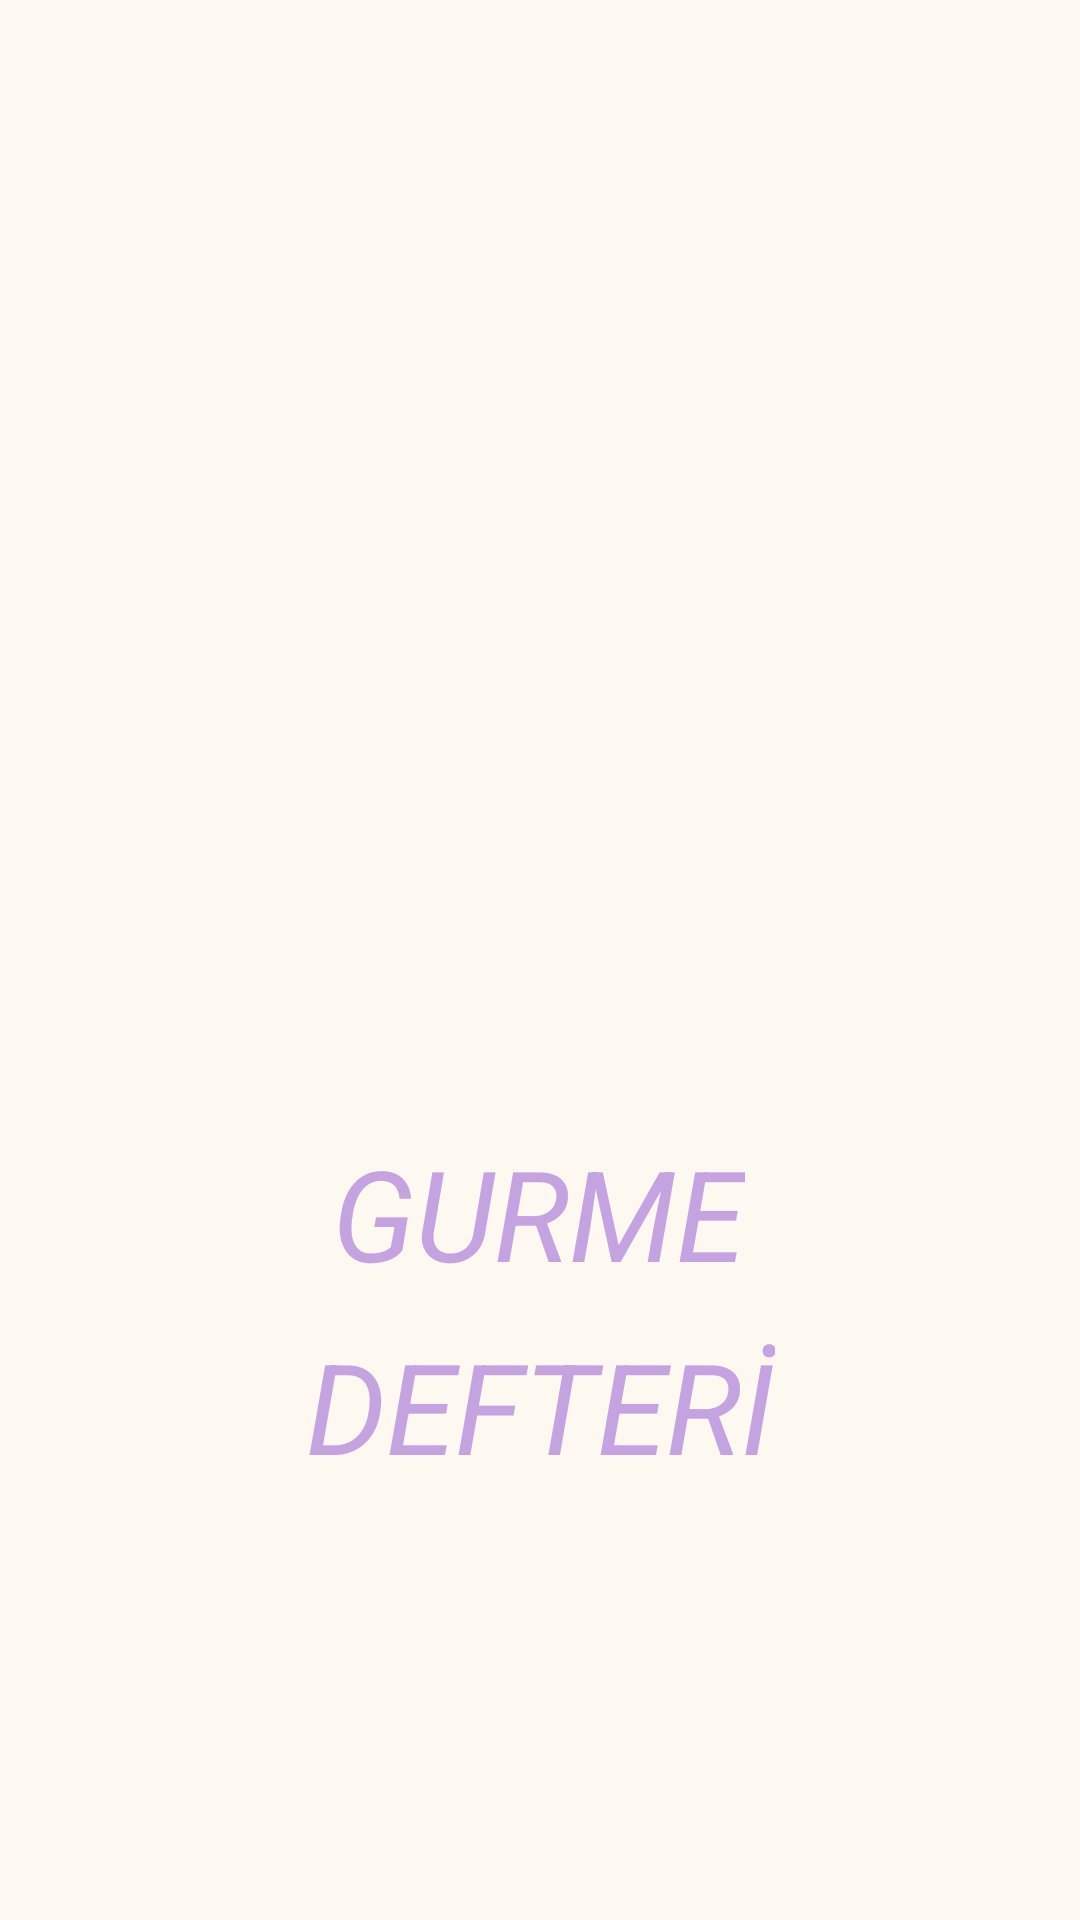

Write the Android layout XML for this screen, with the resource values it uses.
<!-- AndroidManifest.xml: application theme Theme.GurmeDefteri -->
<!-- res/layout/activity_splash_screen.xml -->
<?xml version="1.0" encoding="utf-8"?>
<androidx.constraintlayout.widget.ConstraintLayout xmlns:android="http://schemas.android.com/apk/res/android"
    xmlns:app="http://schemas.android.com/apk/res-auto"
    xmlns:tools="http://schemas.android.com/tools"
    android:layout_width="match_parent"
    android:layout_height="match_parent"
    android:background="#fdf8f0"
    tools:context=".SplashScreen">

    <TextView
        android:id="@+id/MiddleTextView"
        android:layout_width="wrap_content"
        android:layout_height="wrap_content"
        android:layout_marginTop="32dp"
        android:text="GURME"
        android:textColor="#c5a3e0"
        android:textSize="42sp"
        android:textStyle="italic"
        app:layout_constraintHorizontal_bias="0.498"
        app:layout_constraintLeft_toLeftOf="parent"
        app:layout_constraintRight_toRightOf="parent"
        app:layout_constraintTop_toBottomOf="@+id/imageView5" />

    <TextView
        android:id="@+id/BottomTextView"
        android:layout_width="wrap_content"
        android:layout_height="wrap_content"
        android:layout_marginTop="8dp"
        android:text="DEFTERİ"
        android:textColor="#c5a3e0"
        android:textSize="42sp"
        android:textStyle="italic"
        app:layout_constraintLeft_toLeftOf="parent"
        app:layout_constraintRight_toRightOf="parent"
        app:layout_constraintTop_toBottomOf="@id/MiddleTextView" />

    <ImageView
        android:id="@+id/imageView5"
        android:layout_width="405dp"
        android:layout_height="328dp"
        android:layout_marginTop="16dp"
        app:layout_constraintEnd_toEndOf="parent"
        app:layout_constraintStart_toStartOf="parent"
        app:layout_constraintTop_toTopOf="parent"
        app:srcCompat="@drawable/logo" />

</androidx.constraintlayout.widget.ConstraintLayout>
<!-- resources referenced by this layout -->
<resources>
  <style name="Theme.GurmeDefteri" parent="Base.Theme.GurmeDefteri" />
  <style name="Base.Theme.GurmeDefteri" parent="Theme.Material3.DayNight.NoActionBar">
          <item name="android:windowFullscreen">true</item>
      </style>
</resources>
